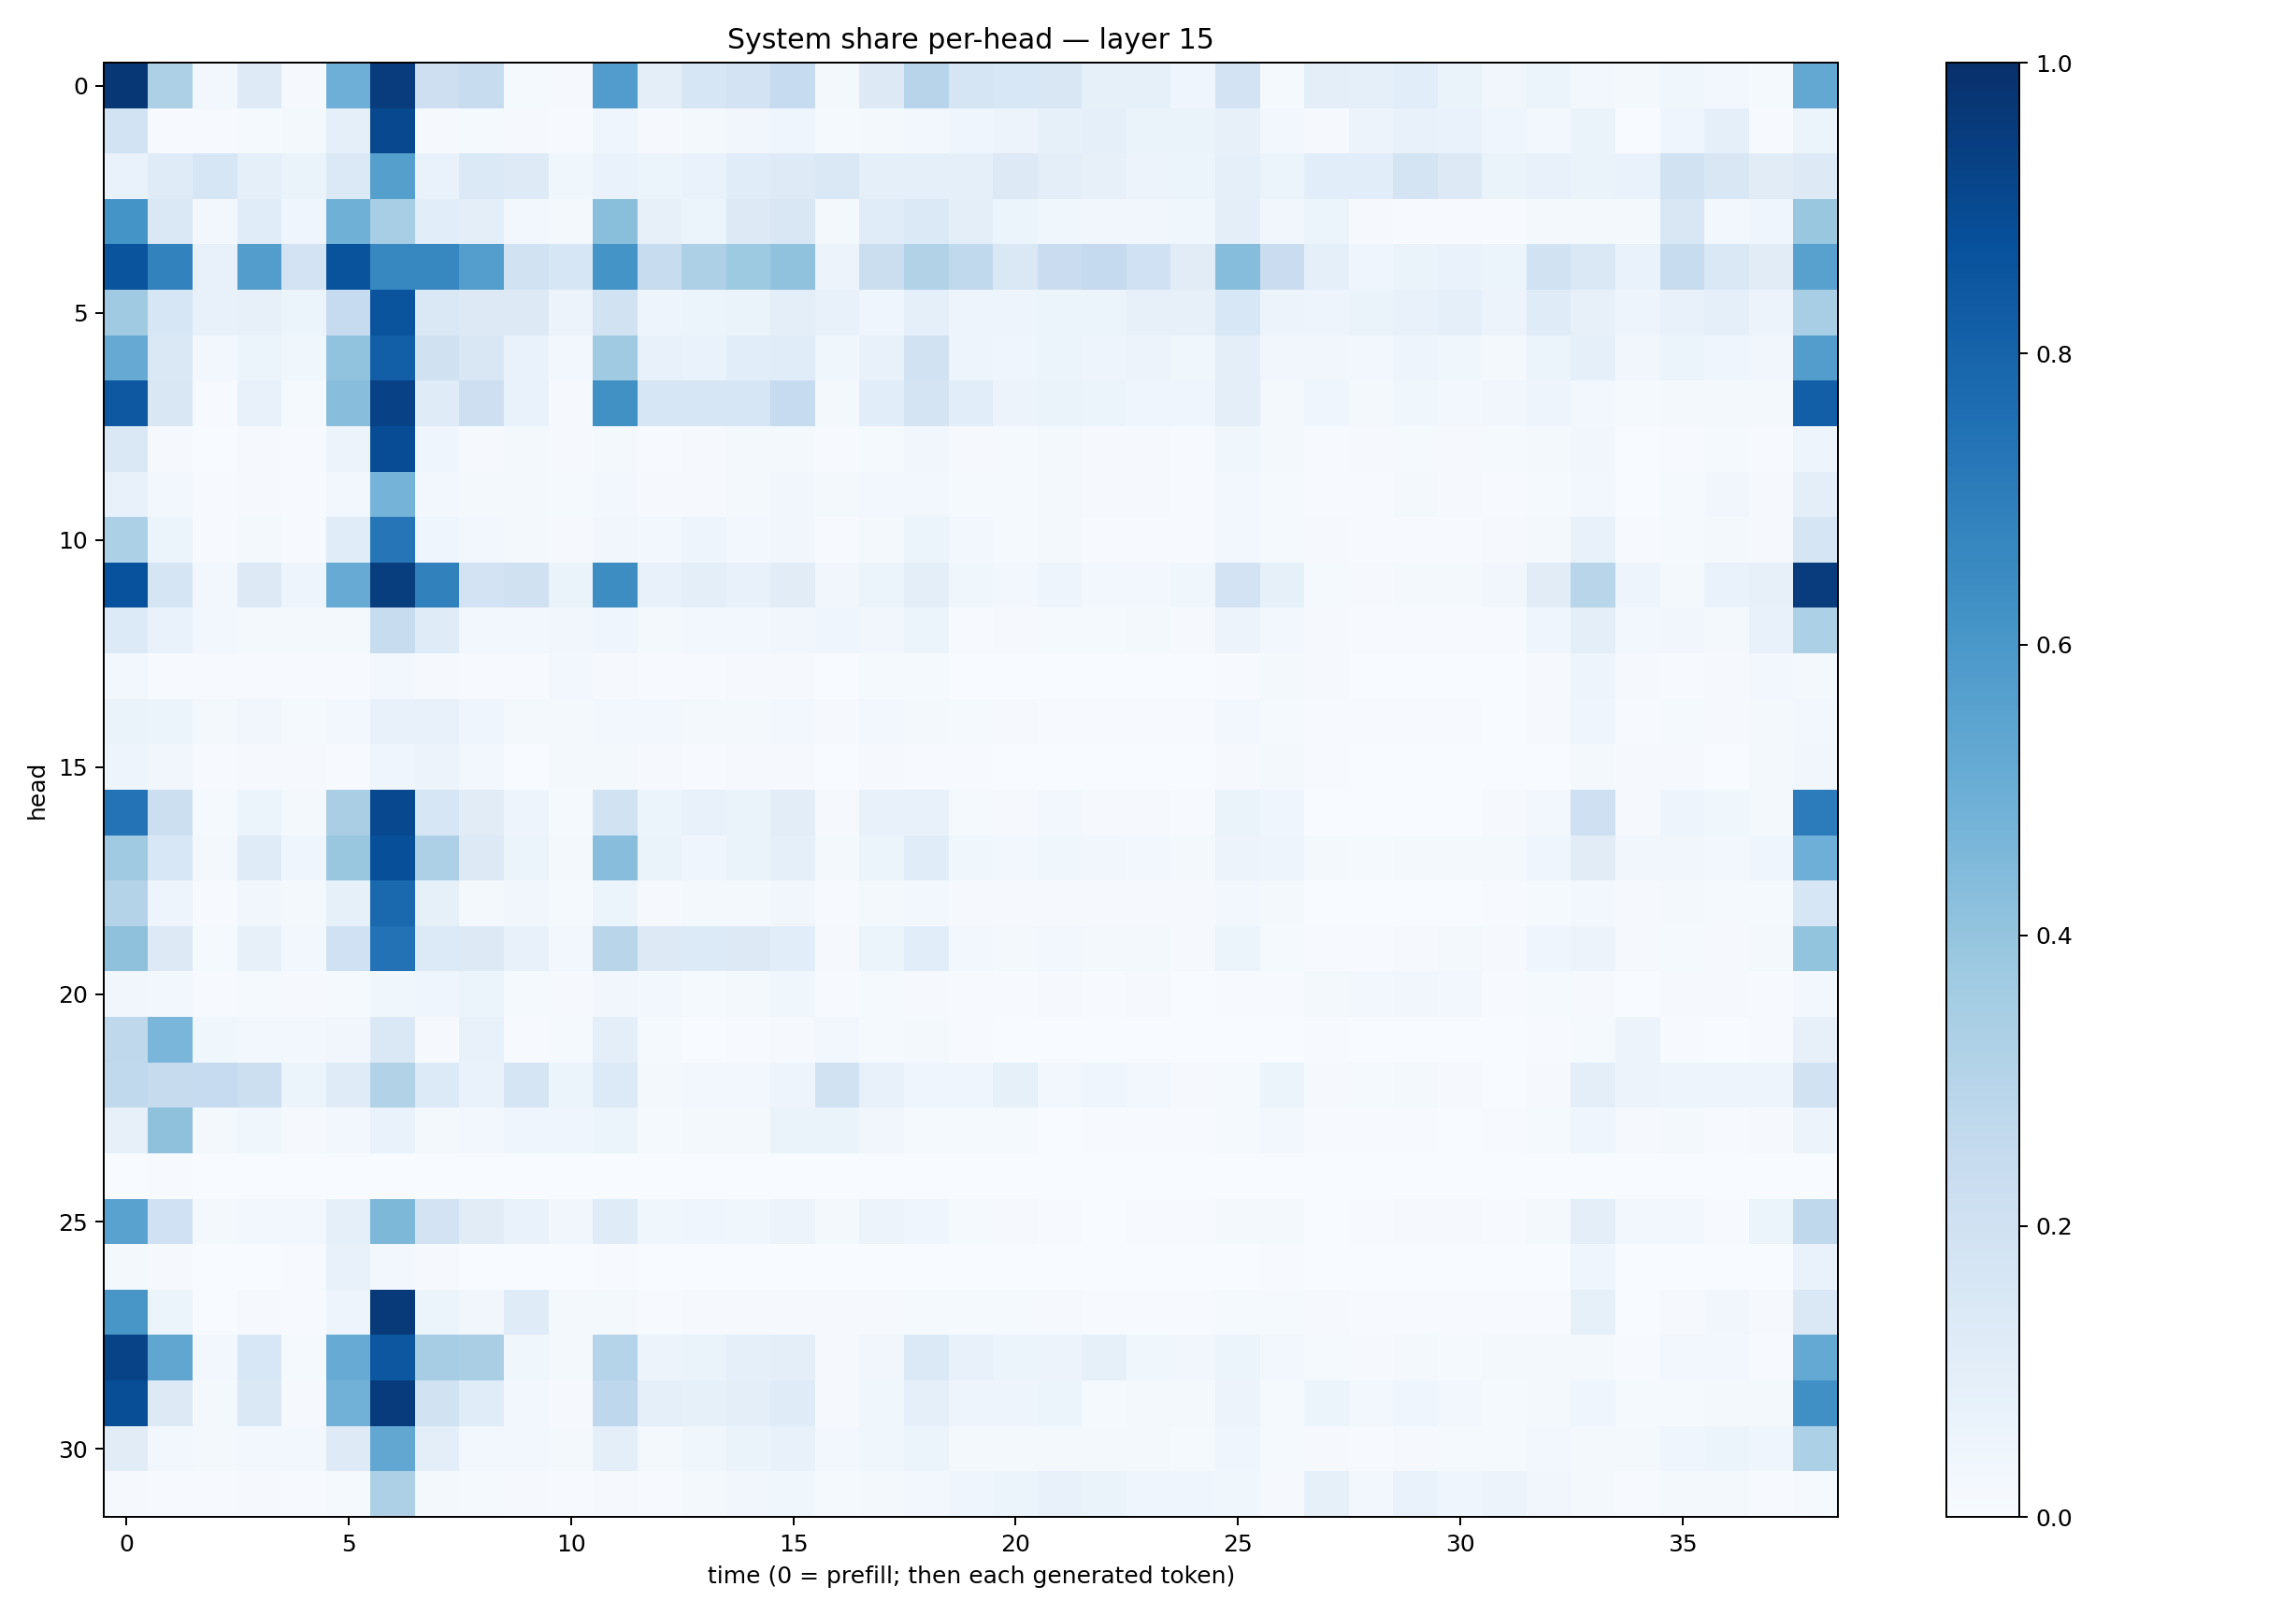

The file beside this chart, header and first rows:
0.96973544, 0.3279609, 0.030824086, 0.12375341, 0.010785475, 0.49461737, 0.95246094, 0.21217977, 0.23446845, 0.015121859, 0.008893921, 0.57496095, 0.0969901, 0.16084018, 0.18247016, 0.24891143, 0.020844562, 0.12885284, 0.29683563, 0.1701077, 0.1524914, 0.15175532, 0.08537497, 0.08536277
0.1855, 0.005708, 0.006031, 0.01479, 0.01594, 0.0899, 0.9052, 0.01146, 0.0128, 0.008259, 0.004602, 0.04232, 0.008463, 0.0184, 0.03148, 0.04268, 0.01468, 0.02018, 0.02552, 0.04332, 0.05769, 0.0851, 0.09114, 0.06385
0.07009, 0.1199, 0.1634, 0.09158, 0.06381, 0.1383, 0.5649, 0.06786, 0.1378, 0.1211, 0.03684, 0.06868, 0.05125, 0.06804, 0.1146, 0.123, 0.1428, 0.08674, 0.08826, 0.09036, 0.1289, 0.09403, 0.08057, 0.05521
0.6144, 0.1478, 0.02988, 0.1149, 0.03993, 0.4913, 0.3451, 0.1066, 0.0966, 0.02751, 0.0211, 0.4233, 0.08093, 0.05962, 0.1319, 0.1505, 0.02017, 0.1143, 0.1375, 0.09753, 0.05941, 0.03534, 0.03325, 0.03418
0.8614, 0.6818, 0.07113, 0.5739, 0.1814, 0.8663, 0.6671, 0.6673, 0.5699, 0.1904, 0.1574, 0.6144, 0.2352, 0.3254, 0.3728, 0.408, 0.05621, 0.2211, 0.3087, 0.2646, 0.1463, 0.2303, 0.2535, 0.2028
0.3692, 0.161, 0.0739, 0.08106, 0.05907, 0.2496, 0.8626, 0.1426, 0.1324, 0.1289, 0.05553, 0.1931, 0.04711, 0.05945, 0.06471, 0.101, 0.07707, 0.04541, 0.08932, 0.04717, 0.05015, 0.0607, 0.05955, 0.08171
0.5121, 0.144, 0.02761, 0.05236, 0.03693, 0.4059, 0.8202, 0.1983, 0.1496, 0.06925, 0.0262, 0.3689, 0.07321, 0.06781, 0.1083, 0.1137, 0.03538, 0.07339, 0.1908, 0.04915, 0.04463, 0.05247, 0.04807, 0.05821
0.8449, 0.15, 0.006106, 0.07135, 0.01339, 0.4288, 0.9323, 0.1204, 0.211, 0.06661, 0.01077, 0.6276, 0.1613, 0.1596, 0.1609, 0.2492, 0.02095, 0.1081, 0.1722, 0.1061, 0.05514, 0.06257, 0.05421, 0.04216
0.1455, 0.01092, 0.001703, 0.01144, 0.005059, 0.05594, 0.8897, 0.04025, 0.008433, 0.01692, 0.008355, 0.02285, 0.006938, 0.01121, 0.01804, 0.0197, 0.004116, 0.01344, 0.03193, 0.009416, 0.01375, 0.01687, 0.008864, 0.009609
0.07189, 0.0254, 0.00692, 0.00925, 0.006388, 0.02999, 0.4756, 0.0298, 0.01988, 0.02158, 0.0132, 0.02374, 0.009498, 0.01154, 0.02257, 0.03437, 0.0193, 0.02902, 0.02584, 0.01534, 0.01323, 0.01651, 0.01085, 0.008162
0.3302, 0.0515, 0.007722, 0.01839, 0.005141, 0.1151, 0.7328, 0.04322, 0.0285, 0.0188, 0.008495, 0.03246, 0.02358, 0.04847, 0.03067, 0.03341, 0.005639, 0.02115, 0.05977, 0.02361, 0.01468, 0.01896, 0.005528, 0.006131
0.875, 0.1653, 0.02431, 0.1272, 0.04801, 0.5092, 0.9468, 0.6857, 0.1816, 0.1988, 0.06496, 0.6425, 0.07094, 0.09651, 0.0775, 0.1128, 0.03311, 0.06039, 0.1001, 0.0371, 0.02686, 0.04825, 0.02353, 0.0276
0.1362, 0.06934, 0.02455, 0.02053, 0.01669, 0.01887, 0.2352, 0.12, 0.031, 0.02661, 0.03276, 0.04437, 0.02097, 0.0249, 0.02985, 0.03511, 0.04175, 0.03419, 0.0523, 0.007714, 0.01056, 0.01418, 0.01417, 0.02176
0.02581, 0.007248, 0.005973, 0.006145, 0.006122, 0.007102, 0.02862, 0.008355, 0.00755, 0.007181, 0.02359, 0.007938, 0.005245, 0.006978, 0.00872, 0.01161, 0.002752, 0.01206, 0.0147, 0.00259, 0.001423, 0.001645, 0.001584, 0.003241
0.06408, 0.05416, 0.02121, 0.03255, 0.01528, 0.02444, 0.07121, 0.07465, 0.04529, 0.02105, 0.01617, 0.03109, 0.02351, 0.01667, 0.02226, 0.02377, 0.01139, 0.02891, 0.02122, 0.01254, 0.008378, 0.006182, 0.006329, 0.006122
0.04874, 0.03501, 0.007261, 0.008924, 0.01025, 0.007119, 0.04081, 0.05804, 0.02386, 0.003313, 0.01566, 0.01567, 0.01062, 0.007675, 0.0103, 0.01093, 0.001722, 0.01025, 0.007129, 0.003917, 0.002948, 0.001922, 0.001802, 0.003028
0.7397, 0.215, 0.01355, 0.05112, 0.01961, 0.3369, 0.9032, 0.1594, 0.1121, 0.04801, 0.01258, 0.191, 0.06113, 0.07548, 0.06308, 0.1035, 0.01068, 0.07047, 0.07784, 0.01502, 0.008916, 0.02567, 0.008109, 0.008565
0.3696, 0.1558, 0.01841, 0.1206, 0.04189, 0.3874, 0.8812, 0.326, 0.1271, 0.05878, 0.01738, 0.4288, 0.06479, 0.04305, 0.06484, 0.09302, 0.02159, 0.06246, 0.1168, 0.0377, 0.02768, 0.03769, 0.0316, 0.0255
0.3071, 0.05046, 0.006711, 0.03342, 0.01938, 0.08309, 0.7846, 0.08288, 0.02296, 0.03254, 0.01505, 0.05381, 0.0115, 0.0209, 0.01642, 0.03348, 0.006681, 0.01731, 0.02439, 0.01141, 0.009287, 0.00978, 0.009341, 0.008979
0.4132, 0.1325, 0.01267, 0.08202, 0.03058, 0.2007, 0.7446, 0.136, 0.1303, 0.0705, 0.02686, 0.2905, 0.1252, 0.1355, 0.1318, 0.109, 0.009162, 0.0622, 0.1087, 0.02711, 0.01775, 0.02706, 0.01835, 0.01588
0.03153, 0.02499, 0.00548, 0.0124, 0.008402, 0.01488, 0.03645, 0.04286, 0.06196, 0.01245, 0.01045, 0.03139, 0.02426, 0.01256, 0.01645, 0.03763, 0.006793, 0.01398, 0.009046, 0.005874, 0.006499, 0.01106, 0.00599, 0.00817
0.2721, 0.4638, 0.03519, 0.02934, 0.0271, 0.03239, 0.144, 0.01104, 0.0721, 0.004062, 0.01281, 0.09988, 0.01527, 0.00312, 0.004084, 0.01039, 0.02776, 0.01398, 0.02052, 0.0061, 0.003313, 0.0009507, 0.001326, 0.001719
0.2623, 0.2459, 0.2474, 0.217, 0.05423, 0.1188, 0.3121, 0.1356, 0.06888, 0.1641, 0.05109, 0.1353, 0.01861, 0.03021, 0.03014, 0.04981, 0.1905, 0.0707, 0.04032, 0.04167, 0.08478, 0.03102, 0.0418, 0.02923
0.0799, 0.4136, 0.02125, 0.037, 0.01144, 0.03062, 0.0696, 0.02, 0.02669, 0.04345, 0.044, 0.05119, 0.01431, 0.01836, 0.01719, 0.0649, 0.06391, 0.03143, 0.01455, 0.01529, 0.01272, 0.003413, 0.004368, 0.005945
0.000616, 0.00391, 0.001662, 0.0008911, 0.0006638, 7.816254e-05, 0.0006962, 0.0007298, 0.001619, 0.0009819, 0.0008422, 3.277916e-05, 5.8275084e-05, 0.0001947, 0.0002779, 0.0003456, 0.0003731, 0.0002039, 0.0001616, 0.000964, 0.0001799, 0.000263, 0.0004933, 0.0004536
0.5529, 0.2021, 0.01894, 0.02716, 0.02595, 0.08611, 0.4559, 0.1802, 0.1126, 0.06838, 0.03395, 0.1193, 0.03564, 0.04232, 0.03527, 0.05693, 0.02283, 0.0576, 0.03942, 0.01376, 0.01041, 0.007268, 0.003226, 0.006677
0.02053, 0.008888, 0.0009451, 0.002614, 0.004971, 0.0778, 0.02774, 0.01076, 0.003469, 0.001997, 0.002, 0.005774, 0.001009, 0.002259, 0.001048, 0.0007224, 0.0008326, 0.0009023, 0.0007252, 0.0004768, 0.000326, 0.0004473, 0.0002595, 0.0002998
0.6019, 0.05386, 0.003696, 0.008322, 0.007073, 0.05076, 0.9591, 0.05262, 0.03347, 0.1178, 0.01666, 0.02075, 0.006111, 0.008286, 0.007937, 0.01074, 0.01006, 0.01027, 0.0137, 0.01426, 0.01218, 0.01047, 0.005592, 0.004241
0.922, 0.5329, 0.02494, 0.1549, 0.0152, 0.5107, 0.8481, 0.3507, 0.3382, 0.03804, 0.02279, 0.303, 0.05489, 0.06344, 0.09059, 0.09876, 0.01066, 0.03323, 0.1402, 0.07557, 0.05936, 0.05485, 0.08353, 0.03807
0.8846, 0.1289, 0.01871, 0.1467, 0.009443, 0.4825, 0.9534, 0.193, 0.1156, 0.02516, 0.0105, 0.2744, 0.09106, 0.08276, 0.09797, 0.1184, 0.01141, 0.03866, 0.087, 0.04767, 0.04855, 0.05121, 0.01449, 0.01654
0.1117, 0.02676, 0.01962, 0.02652, 0.02358, 0.1238, 0.5292, 0.09586, 0.02607, 0.02913, 0.01968, 0.1011, 0.01961, 0.03869, 0.06374, 0.07621, 0.02786, 0.03825, 0.06026, 0.02016, 0.02151, 0.02193, 0.0192, 0.02057
0.008708, 0.007043, 0.004265, 0.007946, 0.00459, 0.01255, 0.3249, 0.02015, 0.01212, 0.007902, 0.006226, 0.01121, 0.004385, 0.01841, 0.03251, 0.03545, 0.0132, 0.02331, 0.02928, 0.03932, 0.05183, 0.07663, 0.0664, 0.04364
